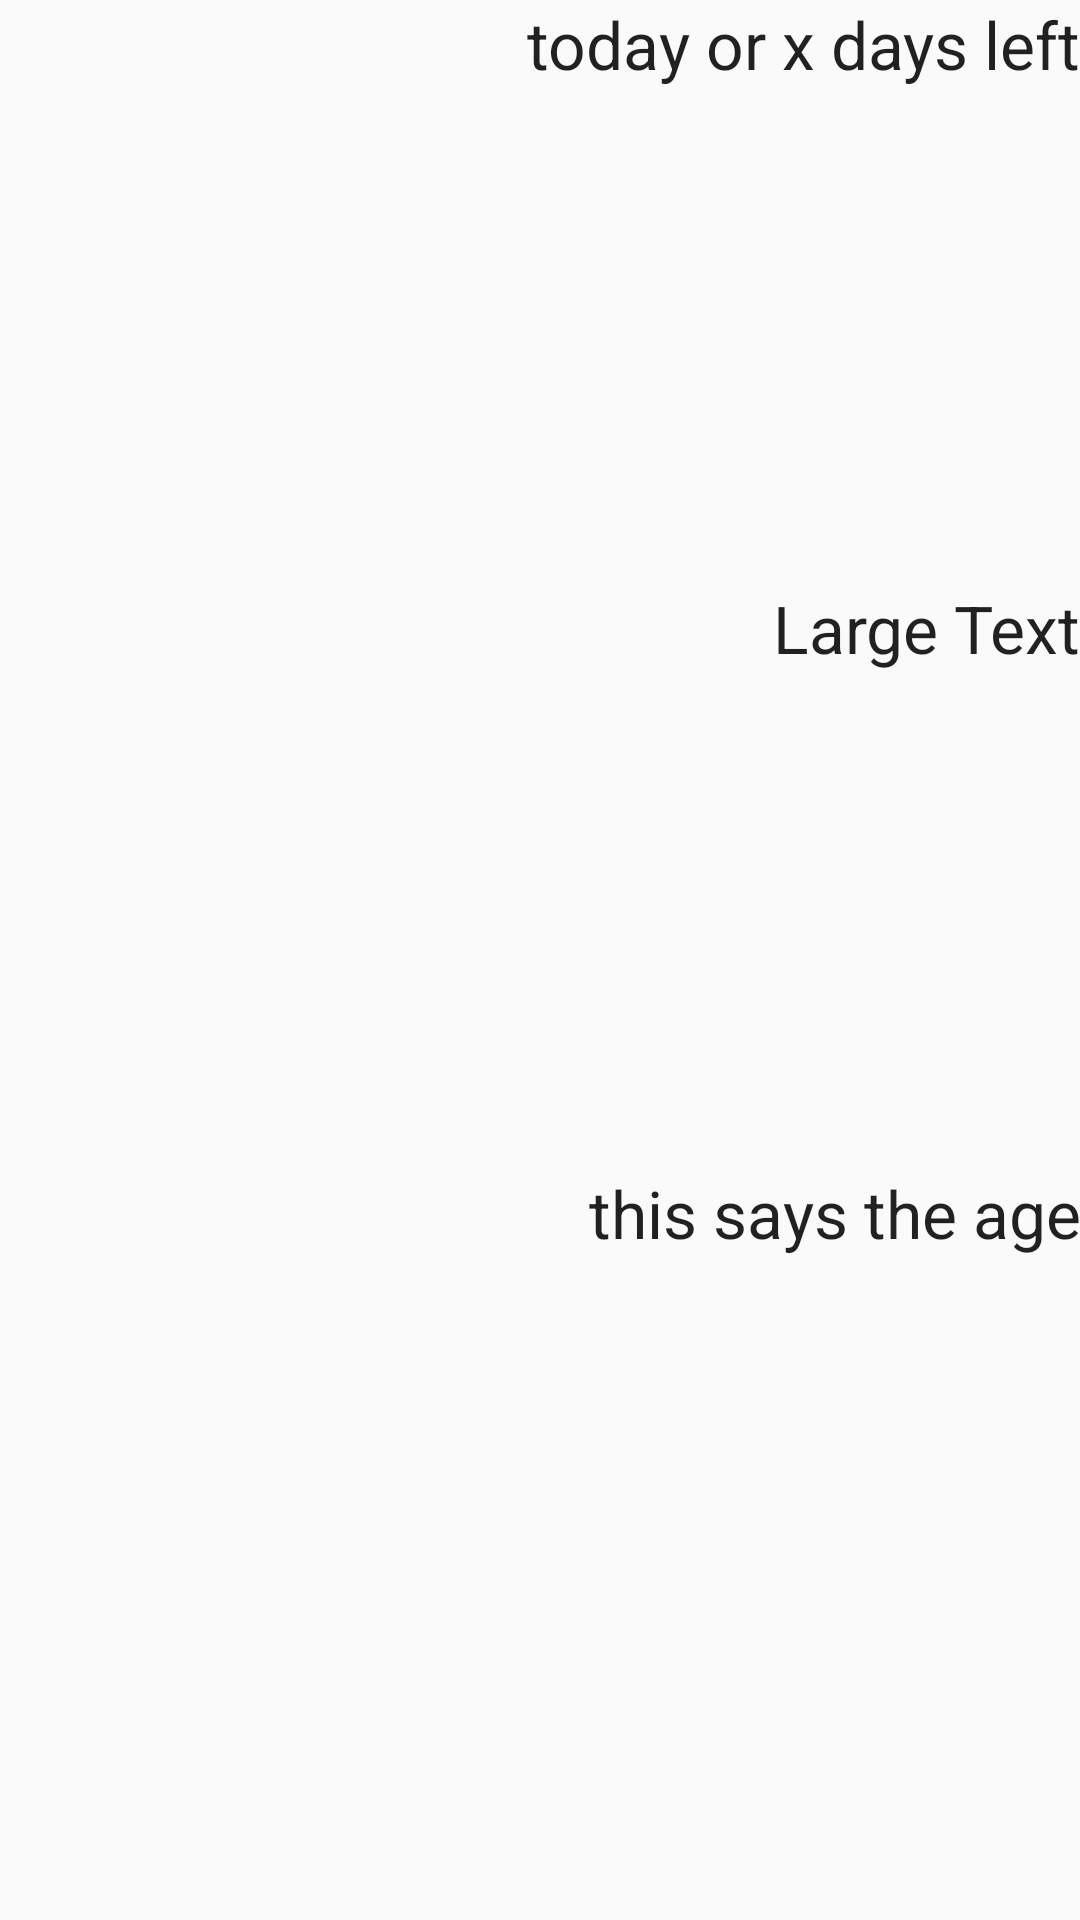

Reconstruct the res/layout file that produces this screen, plus the resources it refers to.
<!-- AndroidManifest.xml: application theme AppTheme -->
<!-- res/layout/custom_list_view.xml -->
<?xml version="1.0" encoding="utf-8"?>
<LinearLayout xmlns:android="http://schemas.android.com/apk/res/android"
    android:orientation="horizontal" android:layout_width="match_parent"
    android:layout_height="match_parent">


    <LinearLayout
        android:orientation="vertical"
        android:layout_width="wrap_content"
        android:layout_height="match_parent"
        android:layout_weight="0.40">


        <ImageView
            android:layout_width="match_parent"
            android:layout_height="match_parent"
            android:layout_weight="0.70"
            android:id="@+id/contactImage" />

        <TextView
            android:layout_width="match_parent"
            android:layout_height="match_parent"
            android:textAppearance="?android:attr/textAppearanceMedium"
            android:layout_weight="0.20"
            android:id="@+id/contactName" />

        <Space
            android:layout_width="match_parent"
            android:layout_height="50px"
            android:layout_weight="0.10"/>


    </LinearLayout>

    <LinearLayout
        android:orientation="vertical"
        android:layout_width="wrap_content"
        android:layout_height="match_parent"
        android:layout_weight="0.60">

        <TextView
            android:layout_width="match_parent"
            android:layout_height="wrap_content"
            android:textAppearance="?android:attr/textAppearanceLarge"
            android:text="today or x days left"
            android:layout_gravity="right"
            android:layout_weight="0.30"
            android:id="@+id/whenIsBday"
            android:textAlignment="textEnd"/>

        <TextView
            android:layout_width="match_parent"
            android:layout_height="wrap_content"
            android:textAppearance="?android:attr/textAppearanceLarge"
            android:text="Large Text"
            android:id="@+id/dateOfBirth"
            android:layout_gravity="right"
            android:layout_weight="0.30"
            android:textAlignment="textEnd"/>

        <TextView
            android:layout_width="match_parent"
            android:layout_height="wrap_content"
            android:textAppearance="?android:attr/textAppearanceLarge"
            android:text="this says the age"
            android:id="@+id/contactAge"
            android:layout_gravity="right"
            android:layout_weight="0.4"
            android:textAlignment="textEnd" />
    </LinearLayout>

</LinearLayout>
<!-- resources referenced by this layout -->
<resources>
  <style name="AppTheme" parent="Theme.AppCompat.Light.DarkActionBar">
          
          <item name="colorPrimary">@color/colorPrimary</item>
          <item name="colorPrimaryDark">@color/colorPrimaryDark</item>
          <item name="colorAccent">@color/colorAccent</item>
      </style>
  <!-- not gathered from this repository: default colours our renderer supplied (Android Studio template values) -->
  <color name="colorPrimary">#FF6200EE</color>
  <color name="colorPrimaryDark">#FF3700B3</color>
  <color name="colorAccent">#FF03DAC5</color>
</resources>
